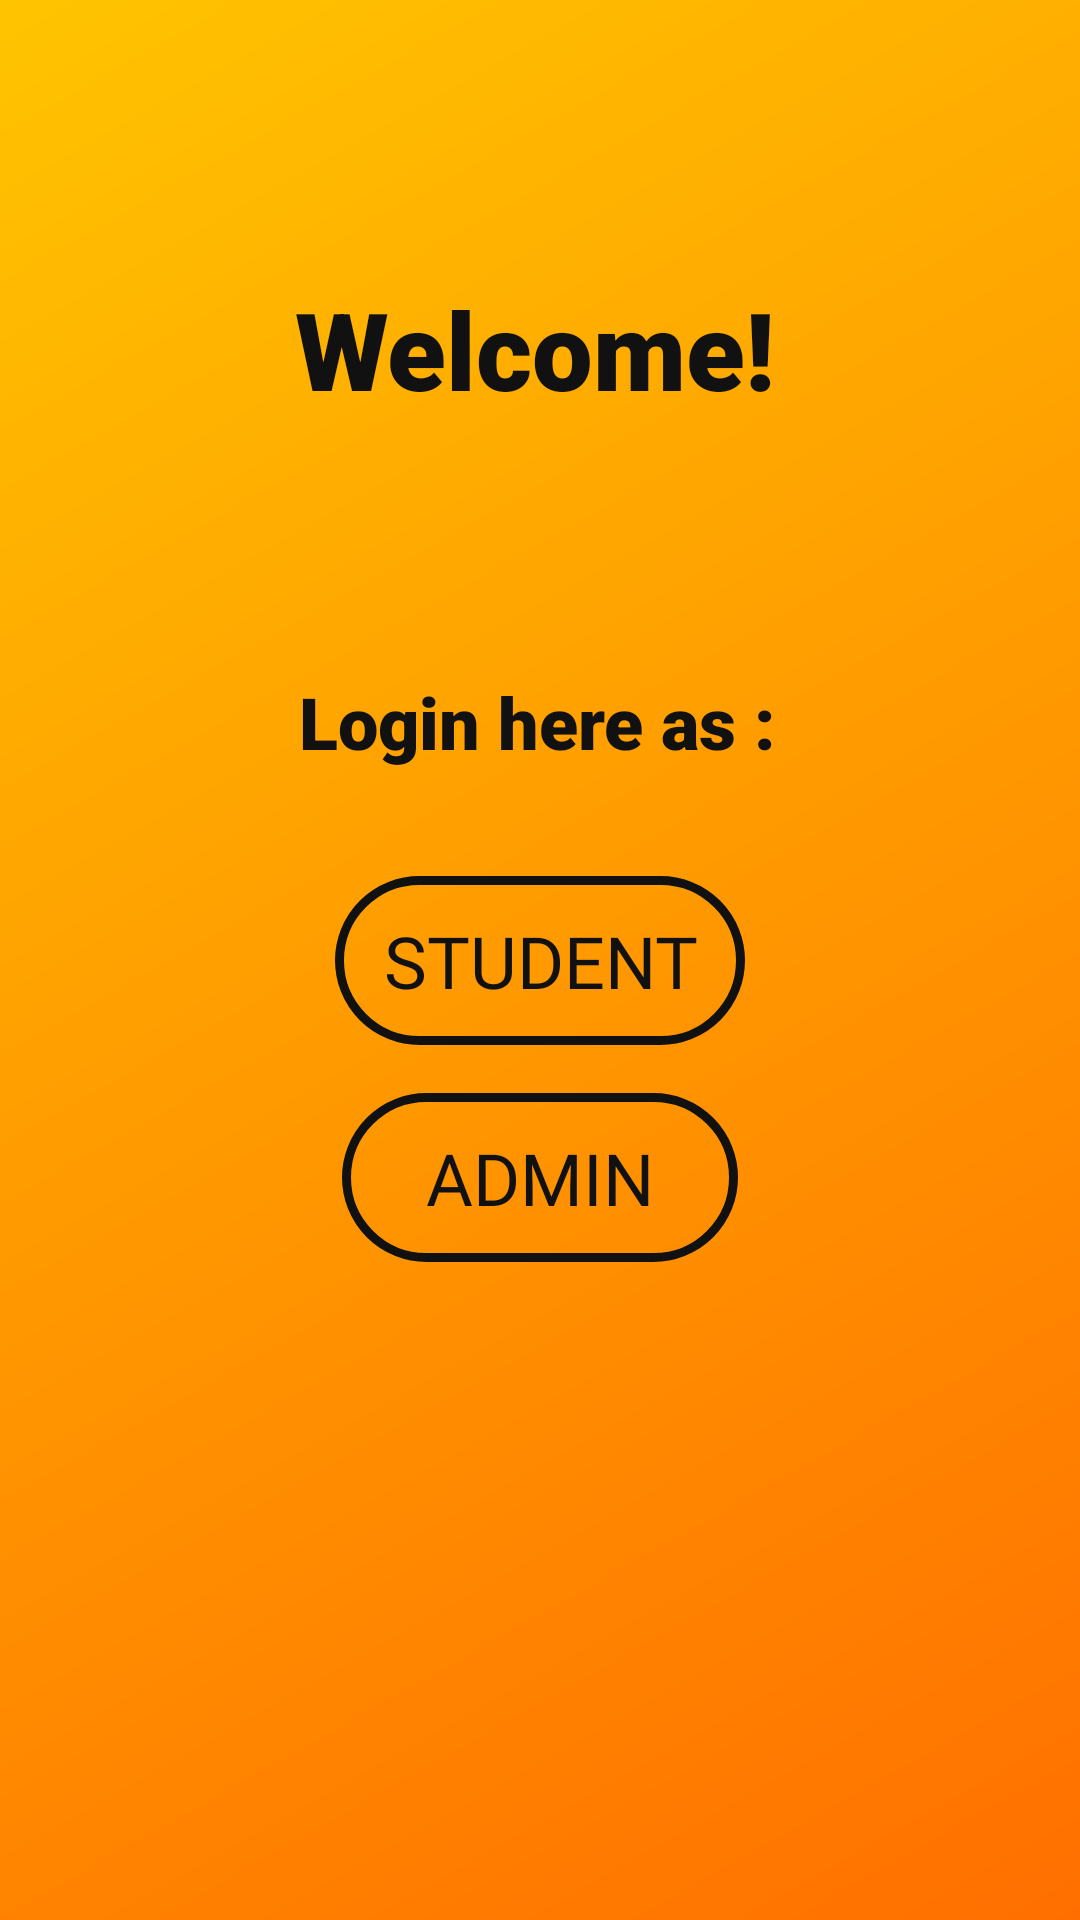

Write the Android layout XML for this screen, with the resource values it uses.
<!-- AndroidManifest.xml: activity theme AppTheme -->
<!-- res/layout/activity_main.xml -->
<?xml version="1.0" encoding="utf-8"?>
<androidx.constraintlayout.widget.ConstraintLayout xmlns:android="http://schemas.android.com/apk/res/android"
    xmlns:app="http://schemas.android.com/apk/res-auto"
    xmlns:tools="http://schemas.android.com/tools"
    android:layout_width="match_parent"
    android:layout_height="match_parent"
    tools:context=".MainActivity"
    android:background="@drawable/gradaf">

    <TextView
        android:id="@+id/wlcmsg"
        android:layout_width="wrap_content"
        android:layout_height="wrap_content"
        android:layout_centerHorizontal="true"
        android:layout_marginTop="92dp"
        android:fontFamily="sans-serif-black"
        android:text="@string/welcome"
        android:textAppearance="@style/TextAppearance.AppCompat.Large"
        android:textColor="@color/colorPrimaryDark"
        android:textSize="36sp"
        app:layout_constraintEnd_toEndOf="parent"
        app:layout_constraintHorizontal_bias="0.493"
        app:layout_constraintStart_toStartOf="parent"
        app:layout_constraintTop_toTopOf="parent" />

    <LinearLayout
        android:id="@+id/linearLayout"
        android:layout_width="wrap_content"
        android:layout_height="wrap_content"
        android:orientation="horizontal"
        app:layout_constraintBottom_toBottomOf="parent"
        app:layout_constraintEnd_toEndOf="parent"
        app:layout_constraintStart_toStartOf="parent"
        app:layout_constraintTop_toTopOf="parent">

        <ImageView
            android:id="@+id/imageView3"
            android:layout_width="0dp"
            android:layout_height="match_parent"
            android:layout_weight="1"
            android:contentDescription="@string/student_icon"
            app:srcCompat="@drawable/student" />

        <Button
            android:id="@+id/button"
            android:layout_width="wrap_content"
            android:layout_height="wrap_content"
            android:background="@drawable/rect_btn"
            android:fontFamily="@font/roboto_black"
            android:paddingStart="16dp"
            android:paddingTop="12dp"
            android:paddingEnd="16dp"
            android:paddingBottom="12dp"
            android:text="@string/student"
            android:textColor="@color/colorPrimaryDark"
            android:textSize="24sp" />
    </LinearLayout>

    <LinearLayout
        android:layout_width="wrap_content"
        android:layout_height="wrap_content"
        android:layout_marginTop="16dp"
        android:orientation="horizontal"
        app:layout_constraintEnd_toEndOf="parent"
        app:layout_constraintStart_toStartOf="parent"
        app:layout_constraintTop_toBottomOf="@+id/linearLayout">

        <ImageView
            android:id="@+id/imageView2"
            android:layout_width="wrap_content"
            android:layout_height="match_parent"
            android:contentDescription="@string/admin_icon"
            app:srcCompat="@drawable/admin" />

        <Button
            android:id="@+id/button2"
            android:layout_width="wrap_content"
            android:layout_height="wrap_content"
            android:layout_marginTop="0dp"
            android:background="@drawable/rect_btn"
            android:fontFamily="@font/roboto_black"
            android:gravity="start|center_vertical"
            android:paddingStart="28dp"
            android:paddingTop="12dp"
            android:paddingEnd="28dp"
            android:paddingBottom="12dp"
            android:text="@string/admin"
            android:textColor="@color/colorPrimaryDark"
            android:textSize="24sp" />
    </LinearLayout>

    <TextView
        android:id="@+id/clg_name"
        android:layout_width="wrap_content"
        android:layout_height="wrap_content"
        android:layout_marginTop="84dp"
        android:fontFamily="sans-serif-black"
        android:text="@string/login"
        android:textColor="@color/colorPrimaryDark"
        android:textSize="24sp"
        app:layout_constraintEnd_toEndOf="parent"
        app:layout_constraintHorizontal_bias="0.496"
        app:layout_constraintStart_toStartOf="parent"
        app:layout_constraintTop_toBottomOf="@+id/wlcmsg" />

</androidx.constraintlayout.widget.ConstraintLayout>
<!-- resources referenced by this layout -->
<resources>
  <color name="colorPrimaryDark">#111111</color>
  <!-- drawable admin: png bitmap (drawable, 1536 bytes) -->
  <!-- drawable gradaf (drawable) -->
  <?xml version="1.0" encoding="utf-8"?>
  <shape xmlns:android="http://schemas.android.com/apk/res/android">
      <gradient
          android:angle="135"
          android:endColor="#FFC400"
          android:startColor="#FF6F00" />
  </shape>
  <!-- drawable rect_btn (drawable) -->
  <shape android:shape="rectangle"
      xmlns:android="http://schemas.android.com/apk/res/android">
      <corners android:radius="30dp" />
      <stroke android:color="@color/colorPrimaryDark" android:width="3dp"/>
      <solid android:color="@android:color/transparent"/>
  </shape>
  <!-- drawable student: png bitmap (drawable, 1875 bytes) -->
  <string name="admin">ADMIN</string>
  <string name="admin_icon">admin icon</string>
  <string name="login">Login here as :</string>
  <string name="student">STUDENT</string>
  <string name="student_icon">student icon</string>
  <string name="welcome">Welcome!</string>
  <style name="AppTheme" parent="Theme.AppCompat.Light.DarkActionBar">
          
          <item name="colorPrimary">@color/colorPrimary</item>
          <item name="colorPrimaryDark">@color/colorPrimaryDark</item>
          <item name="colorAccent">@color/colorAccent</item>
      </style>
  <color name="colorPrimary">#222222</color>
  <color name="colorAccent">#EA1C24</color>
</resources>
